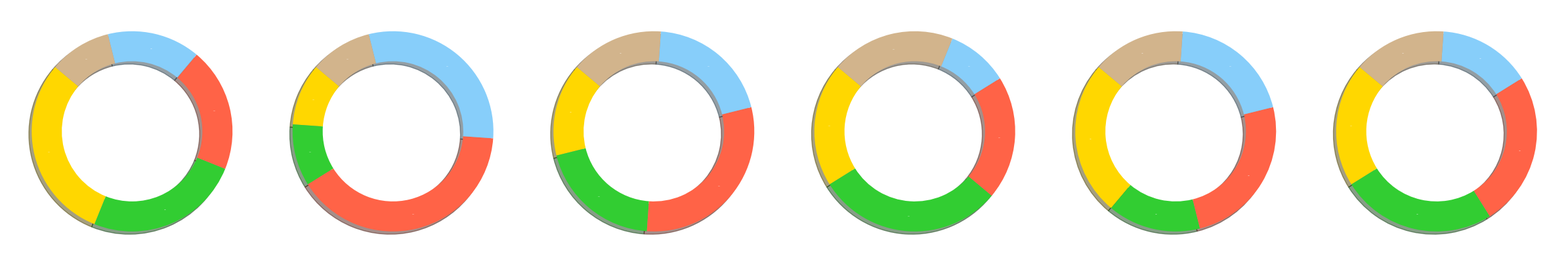

Python code for this plot:
import matplotlib.pyplot as plt
import numpy as np

preferences = [
    [30, 25, 20, 15, 10],
    [10, 10, 40, 30, 10],
    [15, 20, 30, 20, 15],
    [20, 30, 20, 10, 20],
    [25, 15, 25, 20, 15],
    [20, 25, 25, 15, 15],
]
colors = ['#FFD700', '#32CD32', '#FF6347', '#87CEFA', '#D2B48C']

fig, axes = plt.subplots(1, 6, figsize=(24, 6), subplot_kw=dict(aspect="equal"))

for i, ax in enumerate(axes.flat):
    wedges, texts, autotexts = ax.pie(
        preferences[i], autopct='%1.1f%%',
        startangle=140, colors=colors, pctdistance=0.85,
        wedgeprops=dict(width=0.3), shadow=True
    )

    for text in texts:
        text.set_fontsize(0)  # Make these text elements invisible

    for autotext in autotexts:
        autotext.set_color('white')
        autotext.set_fontsize(0)  # Make these auto-text elements invisible

plt.tight_layout(rect=[0, 0, 1, 0.93])
plt.show()
